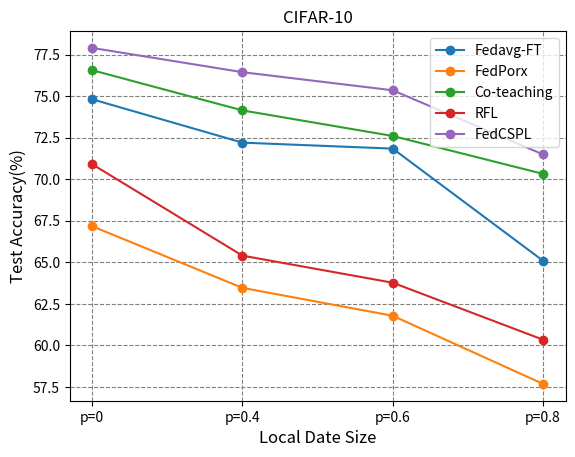

Source code (Python):
#库导入
import matplotlib.pyplot as plt

# 准备数据
x = ["p=0", "p=0.4", "p=0.6", "p=0.8"]

# fedavg_medal = [60.85,	64.16,	68.92,	71.71,	76.08]
# fedrep_medal = [76.17,	79.62,	83.59,	85.23,	85.74]
# scaffold_medal = [62.18,	69.57,	73.1,	75.85,	77.12]
# ditto_medal= [66.01,	71.19,	75.51,	78.11,	78.4]
# fedpls_medal = [77.45,	81.23,	84.85,	86.36,	86.47]

fedavg_medal = [74.81,		72.2,		71.84,	65.09]
fedaprox_medal = [67.17,		63.46,		61.78,		57.68]
co_teaching = [76.56,		74.14,		72.6,		70.32]
rfl_medal= [70.9,		65.4,		63.77,		60.34]
fedcspl_medal = [77.9,		76.44,		75.35,		71.49]


# 创建折线图
# plt.plot(x, fedavg_medal, marker='o', label="Fedavg")
# plt.plot(x, fedrep_medal, marker='o', label="FedRep")
# plt.plot(x, ditto_medal, marker='o', label="Ditto")
# plt.plot(x, scaffold_medal, marker='o', label="Scaffold")
# plt.plot(x, fedpls_medal, marker='o', label="FedPLS")

plt.plot(x, fedavg_medal, marker='o', label="Fedavg-FT")
plt.plot(x, fedaprox_medal, marker='o', label="FedPorx")
plt.plot(x, co_teaching, marker='o', label="Co-teaching")
plt.plot(x, rfl_medal, marker='o', label="RFL")
plt.plot(x, fedcspl_medal, marker='o', label="FedCSPL")
# 设置标题和坐标轴标签

plt.title('CIFAR-10')
plt.ylabel('Test Accuracy(%)', fontsize=12)
plt.xlabel('Local Date Size', fontsize=12)
# 显示图表
plt.grid(True, color='gray', linestyle='--')
plt.legend(loc="upper right")
plt.show()



